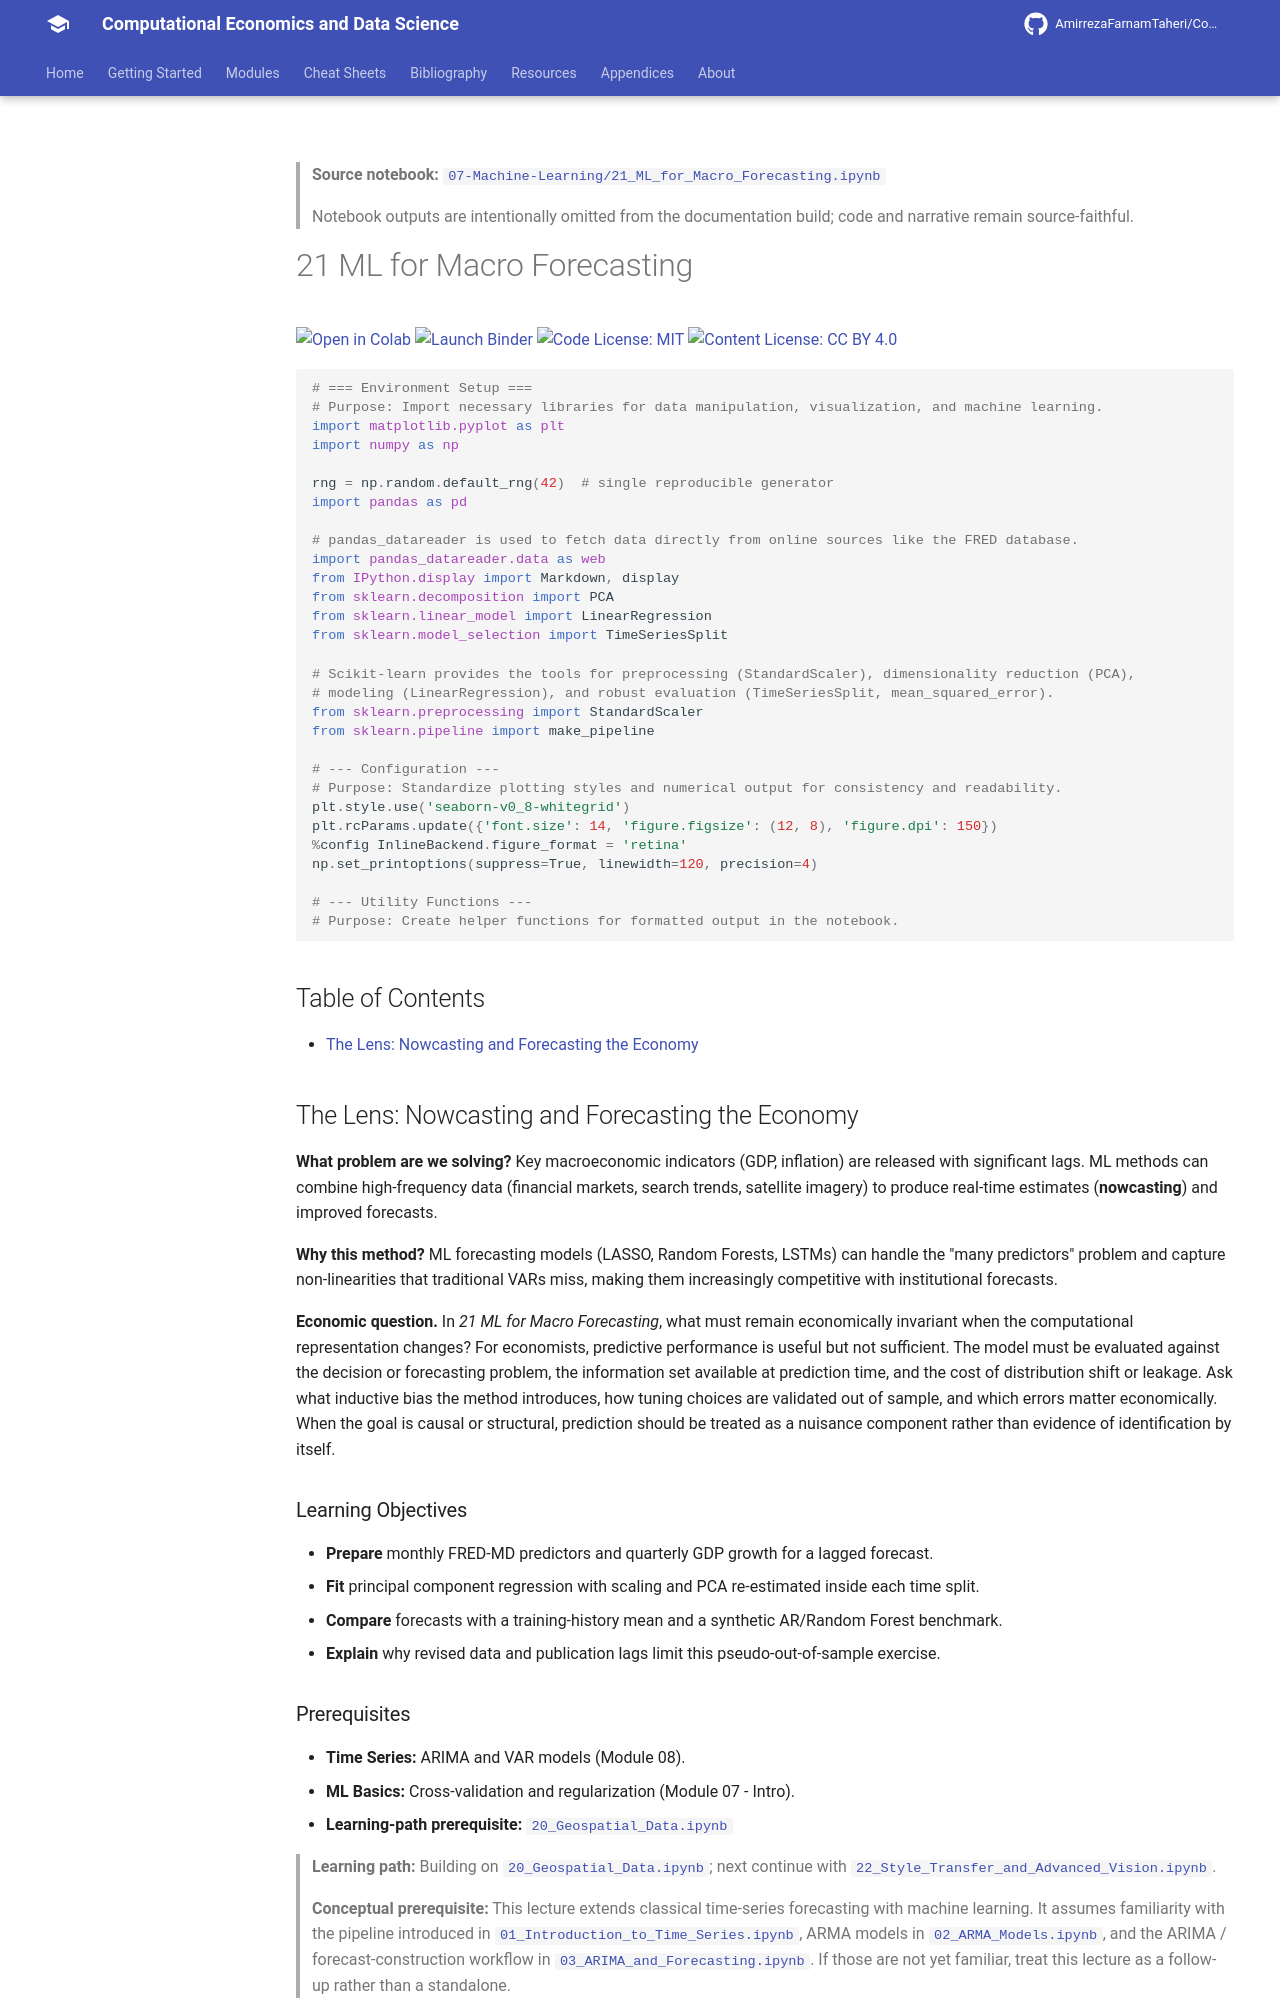

repository: AmirrezaFarnamTaheri/Computational-Economics-and-Data-Science · page: notebooks/07-Machine-Learning/21_ML_for_Macro_Forecasting/index.html · generator: mkdocs

<!-- AUTO-GENERATED by scripts/notebooks_to_docs.py; edit the notebook source instead. -->

> **Source notebook:** [`07-Machine-Learning/21_ML_for_Macro_Forecasting.ipynb`](https://github.com/AmirrezaFarnamTaheri/Computational-Economics-and-Data-Science/blob/main/07-Machine-Learning/21_ML_for_Macro_Forecasting.ipynb)

> Notebook outputs are intentionally omitted from the documentation build; code and narrative remain source-faithful.

# 21 ML for Macro Forecasting

[![Open in Colab](https://colab.research.google.com/assets/colab-badge.svg)](https://colab.research.google.com/github/AmirrezaFarnamTaheri/Computational-Economics-and-Data-Science/blob/main/07-Machine-Learning/21_ML_for_Macro_Forecasting.ipynb) [![Launch Binder](https://mybinder.org/badge_logo.svg)](https://mybinder.org/v2/gh/AmirrezaFarnamTaheri/Computational-Economics-and-Data-Science/main?filepath=07-Machine-Learning/21_ML_for_Macro_Forecasting.ipynb) [![Code License: MIT](https://img.shields.io/badge/Code%20License-MIT-yellow.svg)](https://raw.githubusercontent.com/AmirrezaFarnamTaheri/Computational-Economics-and-Data-Science/main/LICENSE) [![Content License: CC BY 4.0](https://img.shields.io/badge/Content%20License-CC%20BY%204.0-blue.svg)](https://creativecommons.org/licenses/by/4.0/)

```python
# === Environment Setup ===
# Purpose: Import necessary libraries for data manipulation, visualization, and machine learning.
import matplotlib.pyplot as plt
import numpy as np

rng = np.random.default_rng(42)  # single reproducible generator
import pandas as pd

# pandas_datareader is used to fetch data directly from online sources like the FRED database.
import pandas_datareader.data as web
from IPython.display import Markdown, display
from sklearn.decomposition import PCA
from sklearn.linear_model import LinearRegression
from sklearn.model_selection import TimeSeriesSplit

# Scikit-learn provides the tools for preprocessing (StandardScaler), dimensionality reduction (PCA),
# modeling (LinearRegression), and robust evaluation (TimeSeriesSplit, mean_squared_error).
from sklearn.preprocessing import StandardScaler
from sklearn.pipeline import make_pipeline

# --- Configuration ---
# Purpose: Standardize plotting styles and numerical output for consistency and readability.
plt.style.use('seaborn-v0_8-whitegrid')
plt.rcParams.update({'font.size': 14, 'figure.figsize': (12, 8), 'figure.dpi': 150})
%config InlineBackend.figure_format = 'retina'
np.set_printoptions(suppress=True, linewidth=120, precision=4)

# --- Utility Functions ---
# Purpose: Create helper functions for formatted output in the notebook.
```

## Table of Contents

- [The Lens: Nowcasting and Forecasting the Economy](#the-lens-nowcasting-and-forecasting-the-economy)

## The Lens: Nowcasting and Forecasting the Economy
**What problem are we solving?**
Key macroeconomic indicators (GDP, inflation) are released with significant lags. ML methods can combine high-frequency data (financial markets, search trends, satellite imagery) to produce real-time estimates (**nowcasting**) and improved forecasts.

**Why this method?**
ML forecasting models (LASSO, Random Forests, LSTMs) can handle the "many predictors" problem and capture non-linearities that traditional VARs miss, making them increasingly competitive with institutional forecasts.



**Economic question.** In *21 ML for Macro Forecasting*, what must remain economically invariant when the computational representation changes? For economists, predictive performance is useful but not sufficient. The model must be evaluated against the decision or forecasting problem, the information set available at prediction time, and the cost of distribution shift or leakage. Ask what inductive bias the method introduces, how tuning choices are validated out of sample, and which errors matter economically. When the goal is causal or structural, prediction should be treated as a nuisance component rather than evidence of identification by itself.

### Learning Objectives
* **Prepare** monthly FRED-MD predictors and quarterly GDP growth for a lagged forecast.
* **Fit** principal component regression with scaling and PCA re-estimated inside each time split.
* **Compare** forecasts with a training-history mean and a synthetic AR/Random Forest benchmark.
* **Explain** why revised data and publication lags limit this pseudo-out-of-sample exercise.
